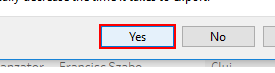
Workflow: exportaInExcel

Step 1: click on the push button 'Yes Enter' in window 'Tableau' (tableau.exe)

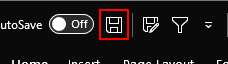
Step 2 [then]: click on the element 'Save' in window '* - Excel' (excel.exe)

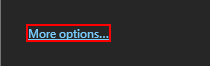
Step 3: click on the text 'More options…' (excel.exe)

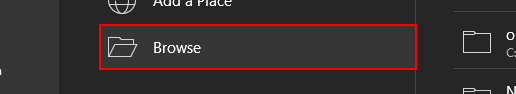
Step 4: click on the element 'Browse' in window 'Book*- Excel' (excel.exe)

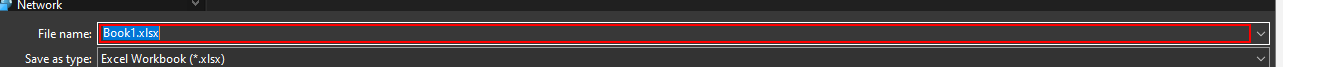
Step 5: type "[in_caleAplicatie  +"Robots\"+ in_numeAplicatie  + "\output\" + in_dataRaportarii +"\" + in_numeCub + ".xlsx"]" in window 'Save As' (excel.exe)

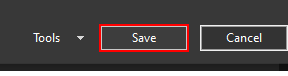
Step 6: click in window 'Save As' (excel.exe)

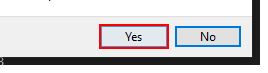
Step 7: click on the button 'Yes' in window 'Confirm Save As' (excel.exe)